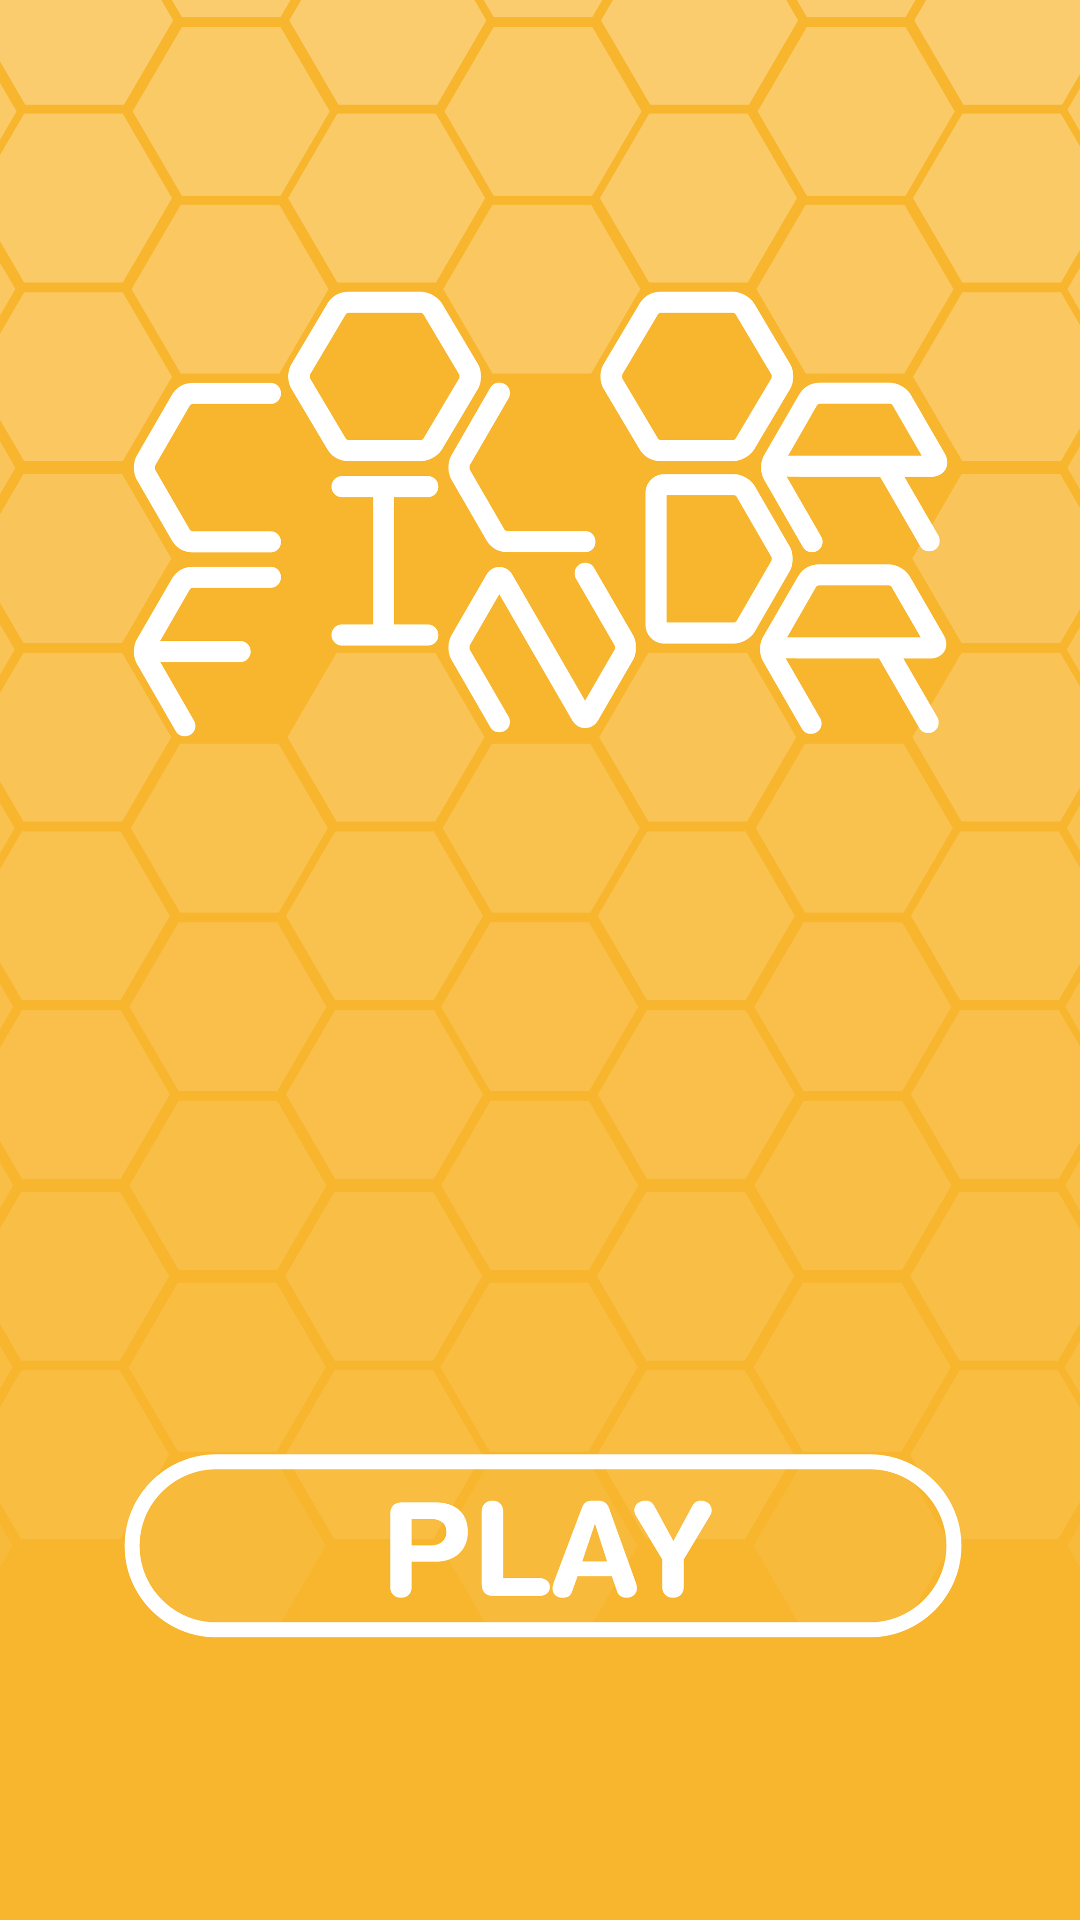

Write the Android layout XML for this screen, with the resource values it uses.
<!-- AndroidManifest.xml: application theme AppTheme -->
<!-- res/layout/activity_main.xml -->
<?xml version="1.0" encoding="utf-8"?>
<RelativeLayout xmlns:android="http://schemas.android.com/apk/res/android"
    xmlns:app="http://schemas.android.com/apk/res-auto"
    xmlns:tools="http://schemas.android.com/tools"
    android:layout_width="match_parent"
    android:layout_height="match_parent"
    tools:context=".MainActivity"
    android:background="@drawable/main" >

    <Button
        android:id="@+id/playbutton"
        android:layout_width="295dp"
        android:layout_height="58dp"
        android:layout_alignParentStart="true"
        android:layout_alignParentBottom="true"
        android:layout_marginStart="45dp"
        android:layout_marginBottom="86dp"
        android:background="@drawable/playbutton" />
</RelativeLayout>
<!-- resources referenced by this layout -->
<resources>
  <!-- drawable main: png bitmap (drawable, 508795 bytes) -->
  <!-- drawable playbutton (drawable) -->
  <?xml version="1.0" encoding="utf-8"?>
  <selector xmlns:android="http://schemas.android.com/apk/res/android">
      <item android:drawable="@drawable/play_button_pressed" android:state_pressed="true" />
      <item android:layout_height="match_parent" android:drawable="@color/gold" android:state_focused="true" />
      <item android:drawable="@drawable/play_button_1" />
  </selector>
  <style name="AppTheme" parent="Theme.AppCompat.DayNight.NoActionBar">
          
          <item name="colorPrimary">@color/colorPrimary</item>
          <item name="colorPrimaryDark">@color/colorPrimaryDark</item>
          <item name="colorAccent">@color/colorAccent</item>
          <item name="android:windowNoTitle">true</item>
          <item name="android:windowActionBar">false</item>
          <item name="android:windowFullscreen">true</item>
          <item name="android:windowContentOverlay">@null</item>
      </style>
  <!-- drawable play_button_pressed: png bitmap (drawable, 15914 bytes) -->
  <color name="gold">#e6b121</color>
  <color name="colorPrimary">#ffc107</color>
  <color name="colorPrimaryDark">#070057</color>
  <color name="colorAccent">#ffffff</color>
</resources>
